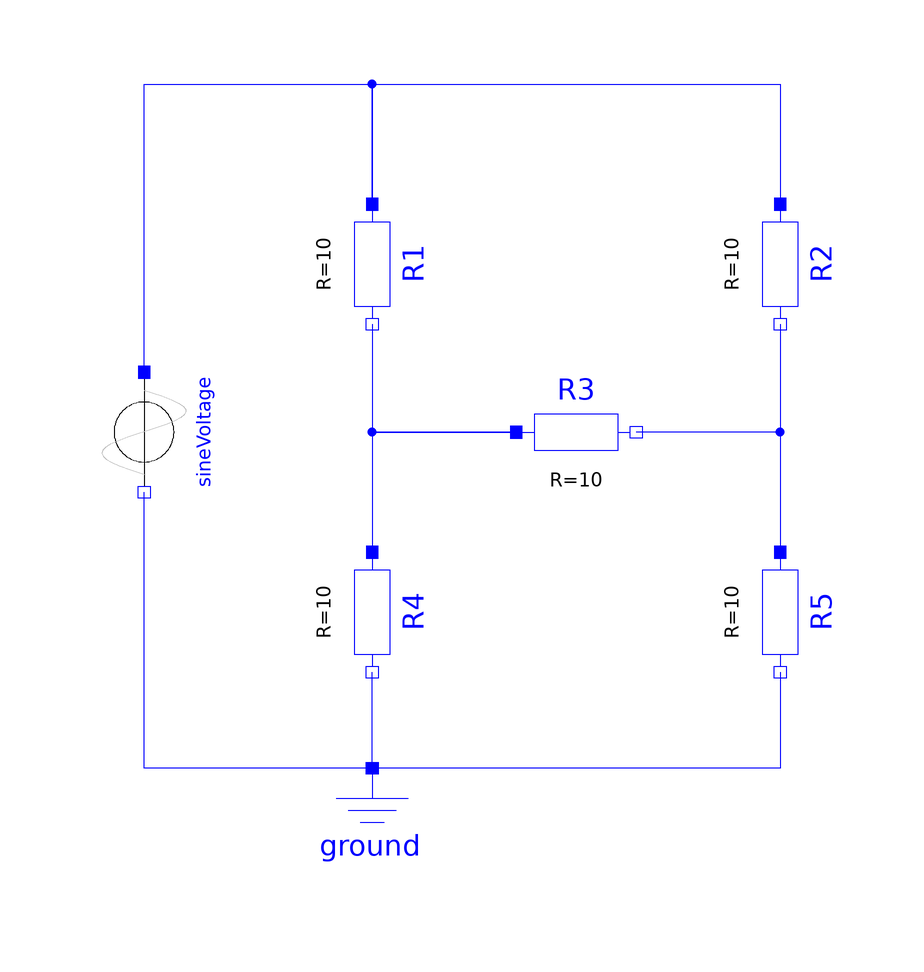

Above is the diagram view of the following Modelica model: its components placed by their Placement annotations and its connect equations drawn as lines.

model Tearing10
  "'Continuous System Simulation', Francois Cellier, Homework Problems [H7.5], p.313"

  Modelica.Electrical.Analog.Sources.SineVoltage sineVoltage(V=230, freqHz=50)
    annotation (Placement(transformation(
        extent={{-10,-10},{10,10}},
        rotation=270,
        origin={-50,14})));
  Modelica.Electrical.Analog.Basic.Ground ground
    annotation (Placement(transformation(extent={{-22,-62},{-2,-42}})));
  Modelica.Electrical.Analog.Basic.Resistor R1(R=10) annotation (Placement(
        transformation(
        extent={{-10,-10},{10,10}},
        rotation=270,
        origin={-12,42})));
  Modelica.Electrical.Analog.Basic.Resistor R4(R=10) annotation (Placement(
        transformation(
        extent={{-10,-10},{10,10}},
        rotation=270,
        origin={-12,-16})));
  Modelica.Electrical.Analog.Basic.Resistor R2(R=10) annotation (Placement(
        transformation(
        extent={{-10,-10},{10,10}},
        rotation=270,
        origin={56,42})));
  Modelica.Electrical.Analog.Basic.Resistor R5(R=10) annotation (Placement(
        transformation(
        extent={{-10,-10},{10,10}},
        rotation=270,
        origin={56,-16})));
  Modelica.Electrical.Analog.Basic.Resistor R3(R=10)
    annotation (Placement(transformation(extent={{12,4},{32,24}})));
equation
  connect(sineVoltage.p, R1.p) annotation (Line(
      points={{-50,24},{-50,72},{-12,72},{-12,52}},
      color={0,0,255},
      smooth=Smooth.None));
  connect(R1.p, R2.p) annotation (Line(
      points={{-12,52},{-12,72},{56,72},{56,52}},
      color={0,0,255},
      smooth=Smooth.None));
  connect(R2.n, R5.p) annotation (Line(
      points={{56,32},{56,-6}},
      color={0,0,255},
      smooth=Smooth.None));
  connect(R2.n, R3.n) annotation (Line(
      points={{56,32},{56,14},{32,14}},
      color={0,0,255},
      smooth=Smooth.None));
  connect(R5.n, ground.p) annotation (Line(
      points={{56,-26},{56,-42},{-12,-42}},
      color={0,0,255},
      smooth=Smooth.None));
  connect(ground.p, sineVoltage.n) annotation (Line(
      points={{-12,-42},{-50,-42},{-50,4}},
      color={0,0,255},
      smooth=Smooth.None));
  connect(ground.p, R4.n) annotation (Line(
      points={{-12,-42},{-12,-34},{-12,-26},{-12,-26}},
      color={0,0,255},
      smooth=Smooth.None));
  connect(R1.n, R3.p) annotation (Line(
      points={{-12,32},{-12,14},{12,14}},
      color={0,0,255},
      smooth=Smooth.None));
  connect(R3.p, R4.p) annotation (Line(
      points={{12,14},{-12,14},{-12,-6}},
      color={0,0,255},
      smooth=Smooth.None));
  annotation (uses(Modelica(version="3.2.2")), Diagram(graphics));
end Tearing10;